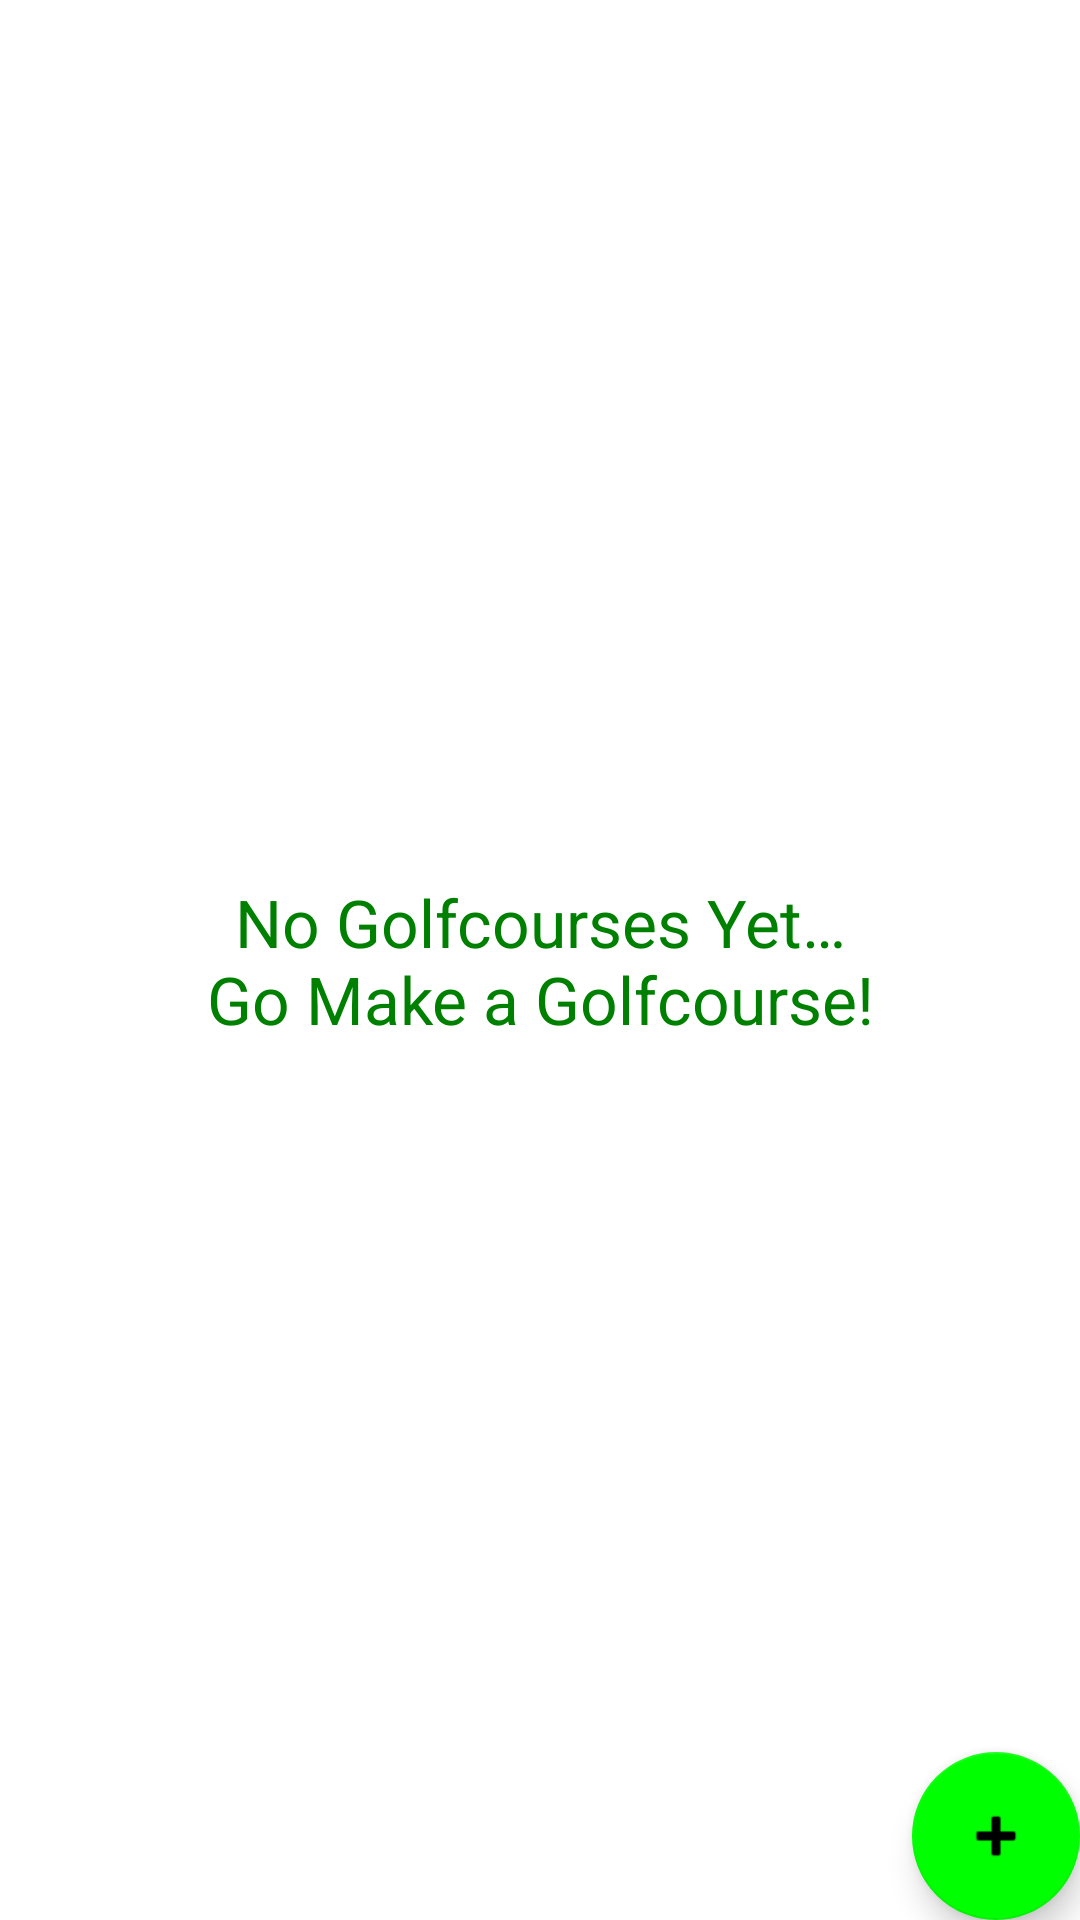

The Android layout XML behind this screen, and the referenced resources:
<!-- AndroidManifest.xml: application theme Theme.GolfcourseB -->
<!-- res/layout/fragment_played.xml -->
<?xml version="1.0" encoding="utf-8"?>
<androidx.constraintlayout.widget.ConstraintLayout
    xmlns:android="http://schemas.android.com/apk/res/android"
    xmlns:app="http://schemas.android.com/apk/res-auto"
    xmlns:tools="http://schemas.android.com/tools"
    android:id="@+id/playedFragment"
    android:layout_width="match_parent"
    android:layout_height="match_parent"
    tools:context=".ui.played.PlayedFragment">

    <androidx.recyclerview.widget.RecyclerView
        android:id="@+id/recyclerView"
        android:layout_width="396dp"
        android:layout_height="727dp"
        app:layout_constraintBottom_toBottomOf="parent"
        app:layout_constraintEnd_toEndOf="parent"
        app:layout_constraintStart_toStartOf="parent"
        app:layout_constraintTop_toTopOf="parent"
        app:layout_constraintVertical_bias="1.0" />

    <TextView
        android:id="@+id/golfcoursesNotFound"
        android:layout_width="wrap_content"
        android:layout_height="wrap_content"
        android:text="@string/golfcoursesNotFound"
        android:textAlignment="center"
        android:textAppearance="@style/TextAppearance.AppCompat.Large"
        android:textColor="@color/color_primary"
        app:layout_constraintBottom_toBottomOf="parent"
        app:layout_constraintEnd_toEndOf="parent"
        app:layout_constraintStart_toStartOf="parent"
        app:layout_constraintTop_toTopOf="parent"
        tools:text="Golfcourses not Found." />

    <com.google.android.material.floatingactionbutton.FloatingActionButton
        android:id="@+id/fab"
        android:layout_width="wrap_content"
        android:layout_height="wrap_content"
        android:layout_gravity="bottom|end"
        android:layout_margin="@dimen/fab_margin"
        app:layout_constraintBottom_toBottomOf="parent"
        app:layout_constraintEnd_toEndOf="parent"
        app:srcCompat="@android:drawable/ic_input_add"
        android:contentDescription="TODO" />

</androidx.constraintlayout.widget.ConstraintLayout>
<!-- resources referenced by this layout -->
<resources>
  <color name="color_primary">#008000</color>
  <string name="golfcoursesNotFound">No Golfcourses Yet…\nGo Make a Golfcourse!</string>
  <style name="Theme.GolfcourseB" parent="Theme.MaterialComponents.DayNight.NoActionBar">
          
          <item name="colorPrimary">@color/color_primary</item>
          <item name="colorPrimaryVariant">@color/color_secondary</item>
          <item name="colorOnPrimary">@color/white</item>
          
          <item name="colorSecondary">@color/color_secondary</item>
          <item name="colorOnSecondary">@color/black</item>
          
          <item name="android:statusBarColor" tools:targetApi="l">?attr/colorPrimaryVariant</item>
          
      </style>
  <color name="color_secondary">#00FF00</color>
  <color name="white">#FFFFFFFF</color>
  <color name="black">#FF000000</color>
</resources>
